The GitHub repository sunuilhamp/Hijaiyah-Deployment-CNN contains a labelled image folder "dataset" with 23 categories: ain, alif, dal, dhod, dzal, dzho, ghoin, hamzah, jim, kaf, kho, lam, lam alif, mim, nun, qof, shod, sin, syin, tho, tsa, wawu, zain. Examples follow, each with its label.

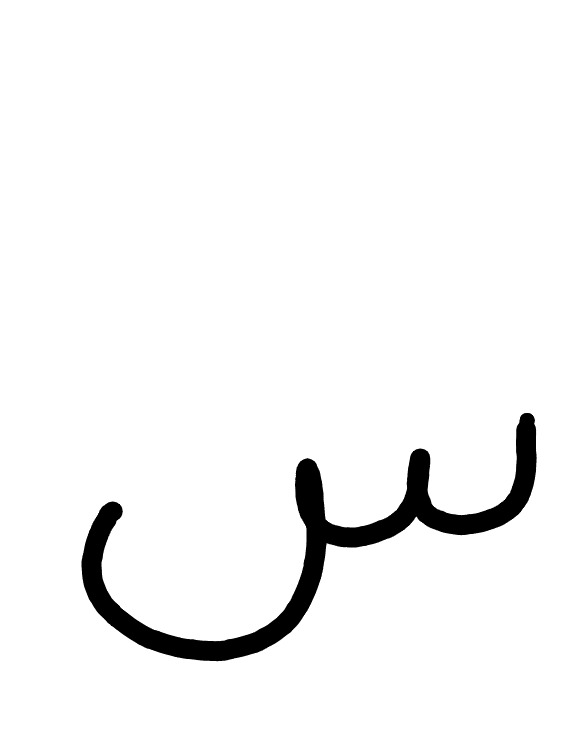
Label: sin

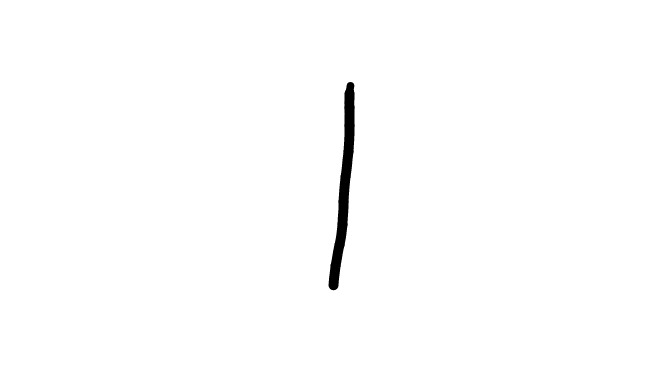
Label: alif

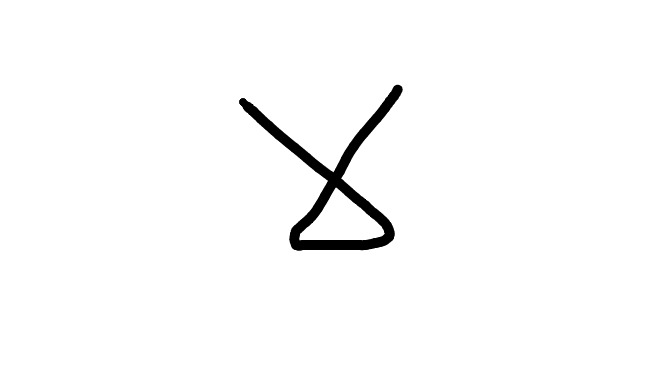
Label: lam alif

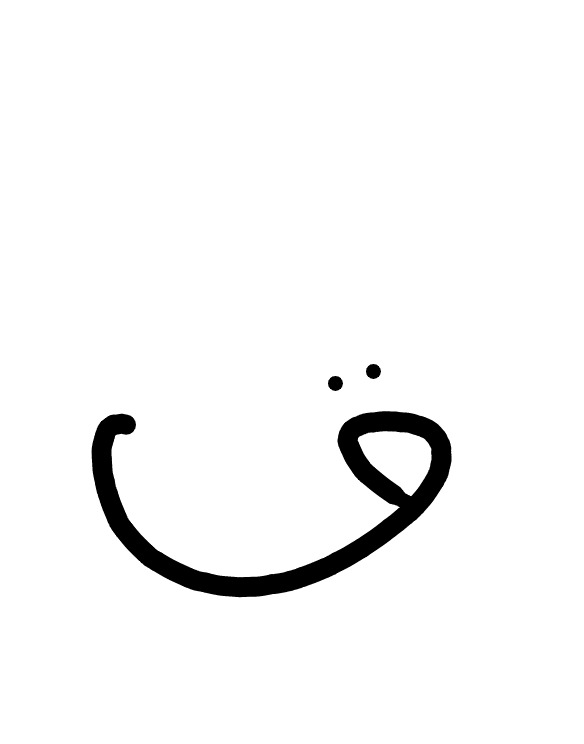
Label: qof

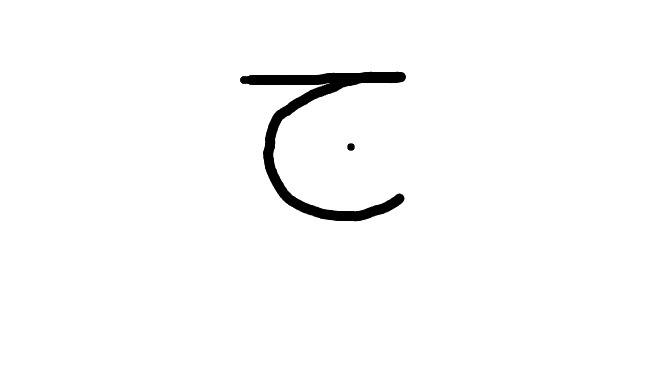
Label: jim

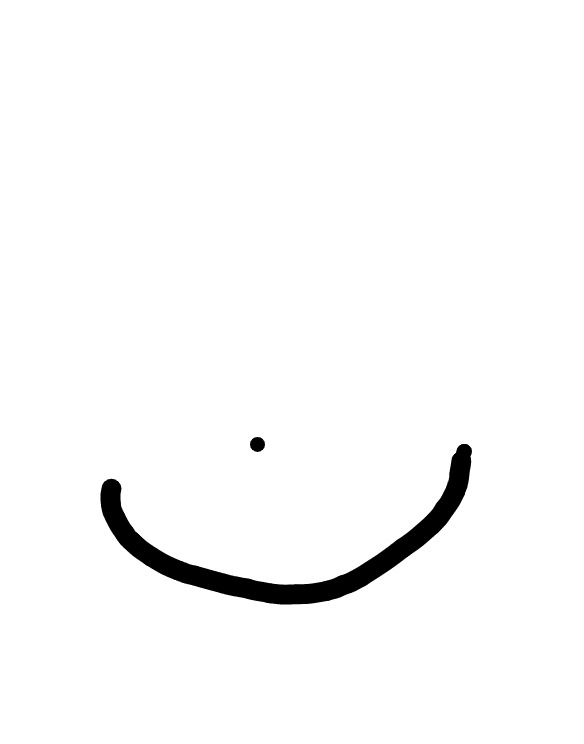
Label: nun
